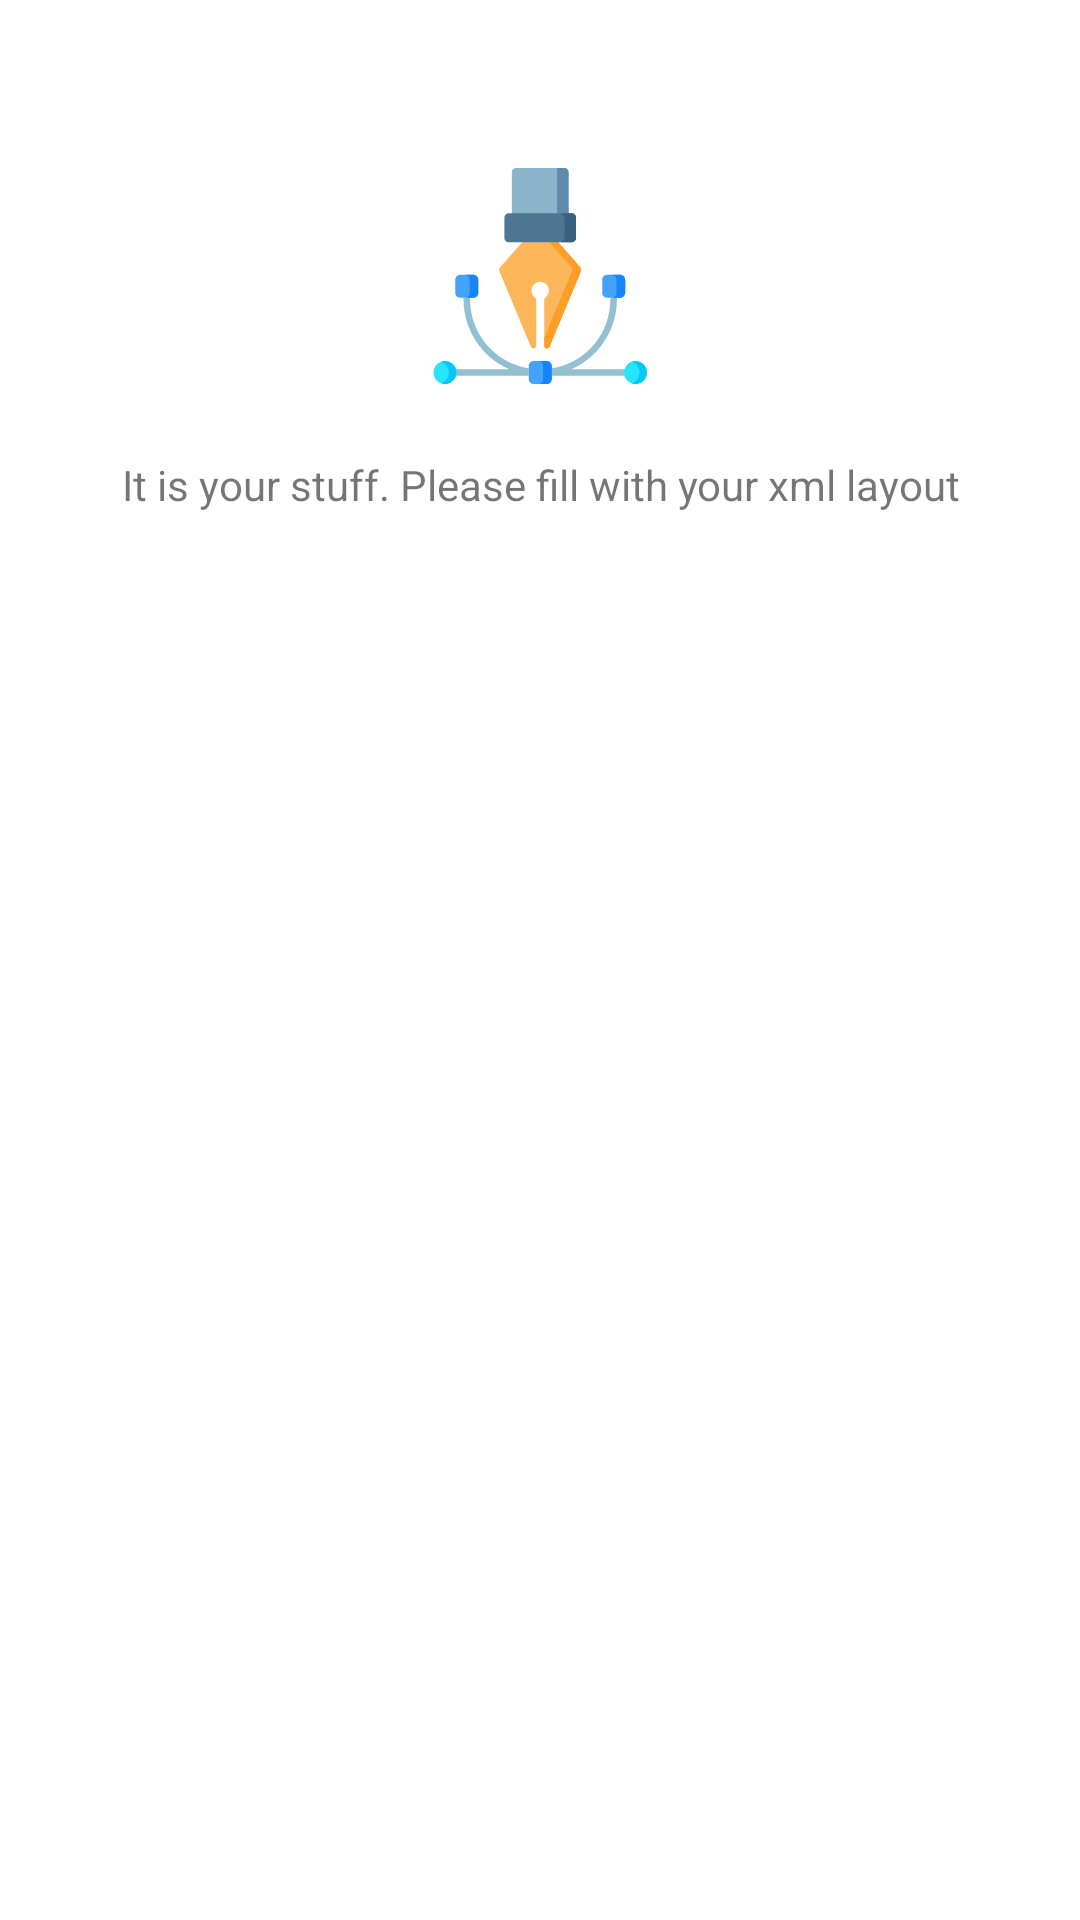

Write the Android layout XML for this screen, with the resource values it uses.
<!-- AndroidManifest.xml: fallback theme Theme.MaterialComponents.DayNight.NoActionBar -->
<!-- res/layout/custom_fragment.xml -->
<?xml version="1.0" encoding="utf-8"?>
<ScrollView xmlns:android="http://schemas.android.com/apk/res/android"
    xmlns:app="http://schemas.android.com/apk/res-auto"
    xmlns:tools="http://schemas.android.com/tools"
    android:layout_width="match_parent"
    android:layout_height="match_parent"
    tools:context=".presentation.fragment.CustomFragment">

    <LinearLayout
        android:layout_width="match_parent"
        android:layout_height="wrap_content"
        android:orientation="vertical"
        android:paddingLeft="24dp"
        android:paddingTop="56dp"
        android:paddingRight="24dp">

        <ImageView
            android:id="@+id/imageView"
            android:layout_width="wrap_content"
            android:layout_height="72dp"
            android:layout_gravity="center_horizontal"
            android:layout_marginBottom="24dp"
            android:layout_weight="1"
            android:src="@drawable/ic_vector" />

        <TextView
            android:id="@+id/custom_stuff"
            android:layout_width="match_parent"
            android:layout_height="wrap_content"
            android:layout_weight="1"
            android:gravity="center_horizontal"
            android:text="It is your stuff. Please fill with your xml layout" />

    </LinearLayout>

</ScrollView>
<!-- resources referenced by this layout -->
<resources>
  <!-- drawable ic_vector: vector/xml drawable (drawable, 5816 chars, omitted) -->
</resources>
